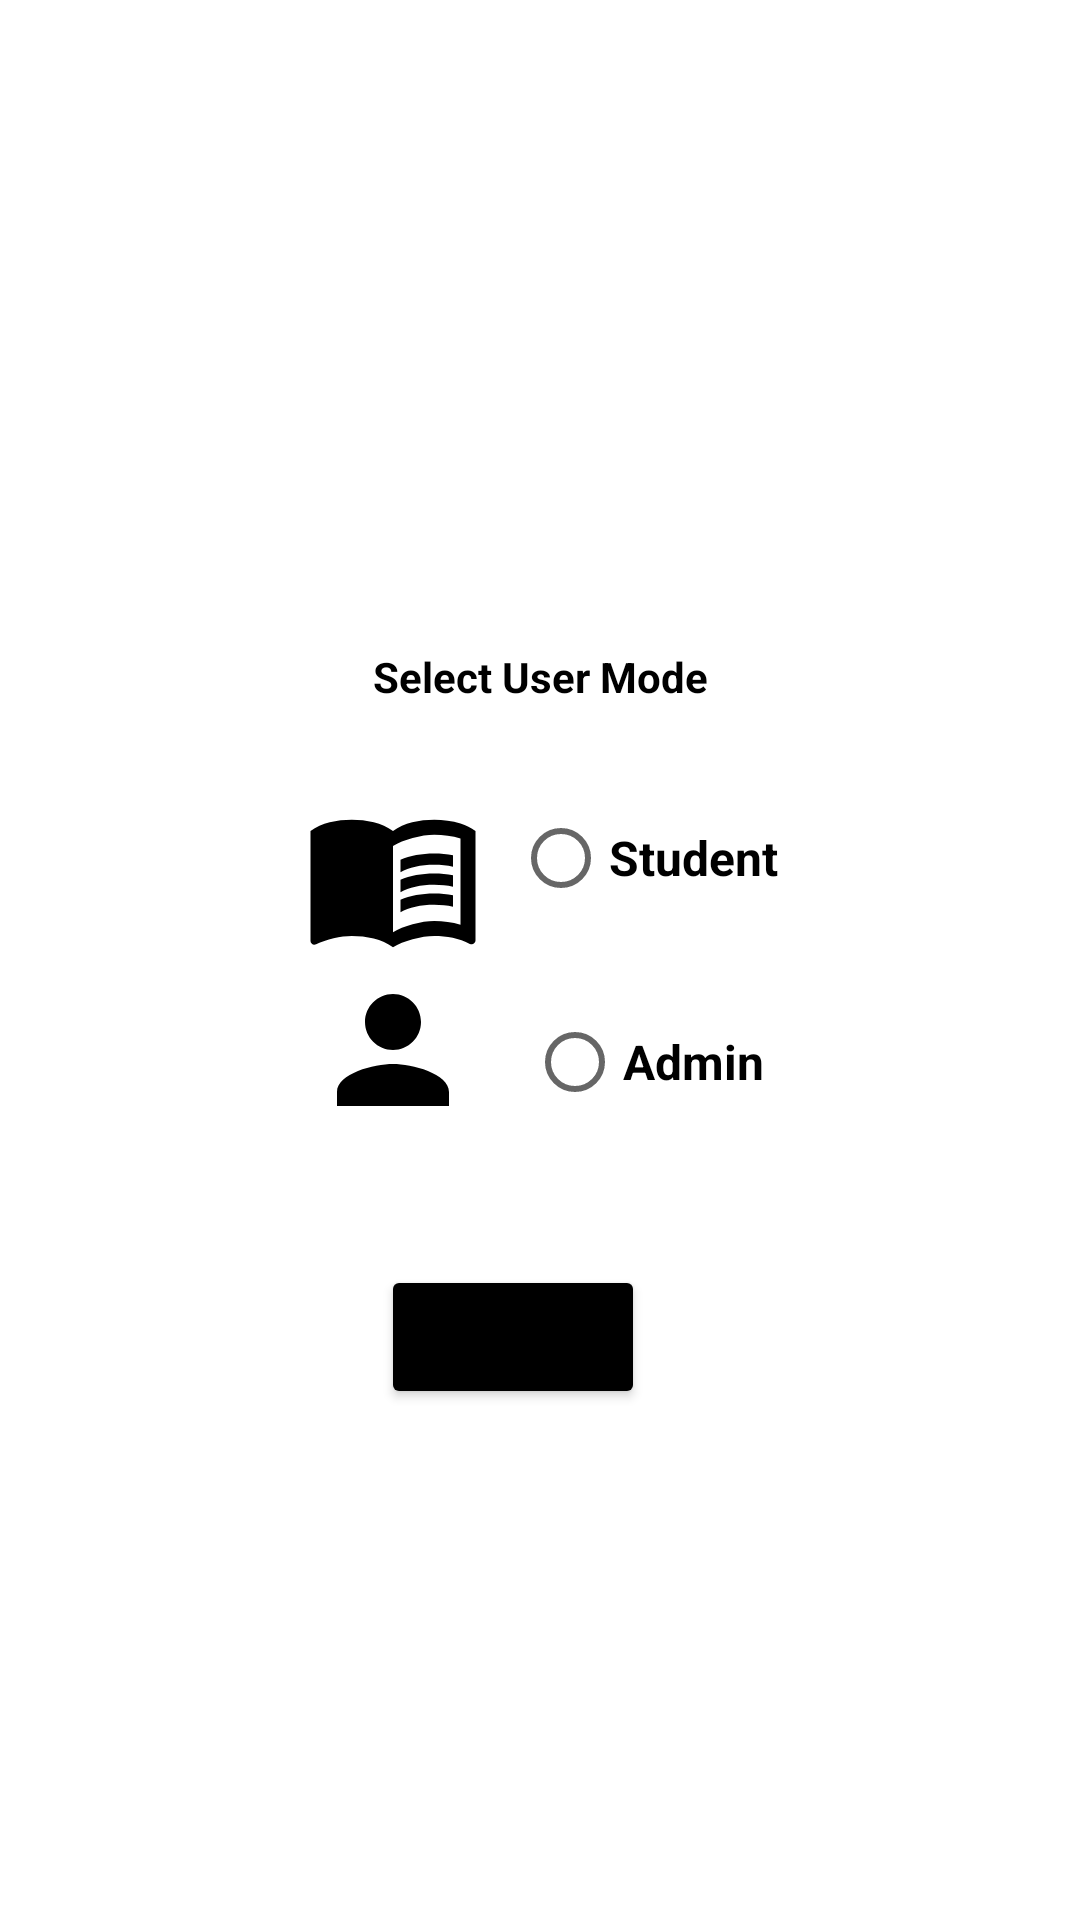

The Android layout XML behind this screen, and the referenced resources:
<!-- AndroidManifest.xml: application theme Theme.CollegeApp -->
<!-- res/layout/activity_usermode.xml -->
<?xml version="1.0" encoding="utf-8"?>
<androidx.constraintlayout.widget.ConstraintLayout xmlns:android="http://schemas.android.com/apk/res/android"
    xmlns:app="http://schemas.android.com/apk/res-auto"
    xmlns:tools="http://schemas.android.com/tools"
    android:layout_width="match_parent"
    android:layout_height="match_parent"
    tools:context=".usermode">

    <Button
        android:id="@+id/nextUsermode"
        android:layout_width="wrap_content"
        android:layout_height="wrap_content"
        android:backgroundTint="@color/black"
        android:text="next"
        app:layout_constraintBottom_toBottomOf="parent"
        app:layout_constraintEnd_toEndOf="parent"
        app:layout_constraintHorizontal_bias="0.467"
        app:layout_constraintStart_toStartOf="parent"
        app:layout_constraintTop_toTopOf="parent"
        app:layout_constraintVertical_bias="0.712" />

    <LinearLayout
        android:id="@+id/linearLayout"
        android:layout_width="wrap_content"
        android:layout_height="wrap_content"
        android:gravity="center"
        android:orientation="horizontal"
        app:layout_constraintBottom_toBottomOf="parent"
        app:layout_constraintEnd_toEndOf="parent"
        app:layout_constraintHorizontal_bias="0.5"
        app:layout_constraintStart_toStartOf="parent"
        app:layout_constraintTop_toTopOf="parent">

        <LinearLayout
            android:layout_width="match_parent"
            android:layout_height="match_parent"
            android:orientation="vertical">

            <ImageView
                android:id="@+id/student2"
                android:layout_width="wrap_content"
                android:layout_height="wrap_content"
                app:srcCompat="@drawable/student_vectorasset"
                app:tint="#000000" />

            <ImageView
                android:id="@+id/teacher2"
                android:layout_width="wrap_content"
                android:layout_height="wrap_content"
                app:srcCompat="@drawable/ic_baseline_person_24"
                app:tint="#000000" />
        </LinearLayout>

        <RadioGroup
            android:id="@+id/moderadio"
            android:layout_width="wrap_content"
            android:layout_height="wrap_content"
            android:layout_marginLeft="10dp"
            android:gravity="center">

            <RadioButton
                android:id="@+id/student"
                android:layout_width="wrap_content"
                android:layout_height="wrap_content"
                android:layout_marginBottom="10dp"
                android:text="Student"
                android:textSize="16sp"
                android:textStyle="bold" />

            <RadioButton
                android:id="@+id/radioButton2"
                android:layout_width="wrap_content"
                android:layout_height="wrap_content"
                android:layout_marginTop="10dp"
                android:minHeight="48dp"
                android:text="Admin"
                android:textSize="16sp"
                android:textStyle="bold" />
        </RadioGroup>
    </LinearLayout>

    <TextView
        android:id="@+id/selectusermode"
        android:layout_width="wrap_content"
        android:layout_height="wrap_content"
        android:text="Select User Mode"
        android:textColor="#000000"
        android:textStyle="bold"
        app:layout_constraintBottom_toBottomOf="parent"
        app:layout_constraintEnd_toEndOf="parent"
        app:layout_constraintHorizontal_bias="0.501"
        app:layout_constraintStart_toStartOf="parent"
        app:layout_constraintTop_toTopOf="parent"
        app:layout_constraintVertical_bias="0.348" />
</androidx.constraintlayout.widget.ConstraintLayout>
<!-- resources referenced by this layout -->
<resources>
  <color name="black">#FF000000</color>
  <!-- drawable ic_baseline_person_24 (drawable) -->
  <vector android:height="60dp" android:tint="?attr/colorControlNormal"
      android:viewportHeight="24" android:viewportWidth="24"
      android:width="60dp" xmlns:android="http://schemas.android.com/apk/res/android">
      <path android:fillColor="@android:color/darker_gray" android:pathData="M12,12c2.21,0 4,-1.79 4,-4s-1.79,-4 -4,-4 -4,1.79 -4,4 1.79,4 4,4zM12,14c-2.67,0 -8,1.34 -8,4v2h16v-2c0,-2.66 -5.33,-4 -8,-4z"/>
  </vector>
  <!-- drawable student_vectorasset (drawable) -->
  <vector android:autoMirrored="true" android:height="60dp"
      android:tint="?attr/colorControlNormal" android:viewportHeight="24"
      android:viewportWidth="24" android:width="60dp" xmlns:android="http://schemas.android.com/apk/res/android">
      <path android:fillColor="@android:color/white" android:pathData="M21,5c-1.11,-0.35 -2.33,-0.5 -3.5,-0.5c-1.95,0 -4.05,0.4 -5.5,1.5c-1.45,-1.1 -3.55,-1.5 -5.5,-1.5S2.45,4.9 1,6v14.65c0,0.25 0.25,0.5 0.5,0.5c0.1,0 0.15,-0.05 0.25,-0.05C3.1,20.45 5.05,20 6.5,20c1.95,0 4.05,0.4 5.5,1.5c1.35,-0.85 3.8,-1.5 5.5,-1.5c1.65,0 3.35,0.3 4.75,1.05c0.1,0.05 0.15,0.05 0.25,0.05c0.25,0 0.5,-0.25 0.5,-0.5V6C22.4,5.55 21.75,5.25 21,5zM21,18.5c-1.1,-0.35 -2.3,-0.5 -3.5,-0.5c-1.7,0 -4.15,0.65 -5.5,1.5V8c1.35,-0.85 3.8,-1.5 5.5,-1.5c1.2,0 2.4,0.15 3.5,0.5V18.5z"/>
      <path android:fillColor="@android:color/white" android:pathData="M17.5,10.5c0.88,0 1.73,0.09 2.5,0.26V9.24C19.21,9.09 18.36,9 17.5,9c-1.7,0 -3.24,0.29 -4.5,0.83v1.66C14.13,10.85 15.7,10.5 17.5,10.5z"/>
      <path android:fillColor="@android:color/white" android:pathData="M13,12.49v1.66c1.13,-0.64 2.7,-0.99 4.5,-0.99c0.88,0 1.73,0.09 2.5,0.26V11.9c-0.79,-0.15 -1.64,-0.24 -2.5,-0.24C15.8,11.66 14.26,11.96 13,12.49z"/>
      <path android:fillColor="@android:color/white" android:pathData="M17.5,14.33c-1.7,0 -3.24,0.29 -4.5,0.83v1.66c1.13,-0.64 2.7,-0.99 4.5,-0.99c0.88,0 1.73,0.09 2.5,0.26v-1.52C19.21,14.41 18.36,14.33 17.5,14.33z"/>
  </vector>
  <style name="Theme.CollegeApp" parent="Theme.MaterialComponents.DayNight.DarkActionBar">
          
          <item name="colorPrimary">@color/green_500</item>
          <item name="colorPrimaryVariant">@color/green_700</item>
          <item name="colorOnPrimary">@color/white</item>
          
          <item name="colorSecondary">@color/teal_200</item>
          <item name="colorSecondaryVariant">@color/teal_700</item>
          <item name="colorOnSecondary">@color/black</item>
          
          <item name="android:statusBarColor" tools:targetApi="l">?attr/colorPrimaryVariant</item>
          
      </style>
  <color name="green_500">#4CAF50</color>
  <color name="green_700">#0C7310</color>
  <color name="white">#FFFFFFFF</color>
  <color name="teal_200">#FF03DAC5</color>
  <color name="teal_700">#FF018786</color>
</resources>
